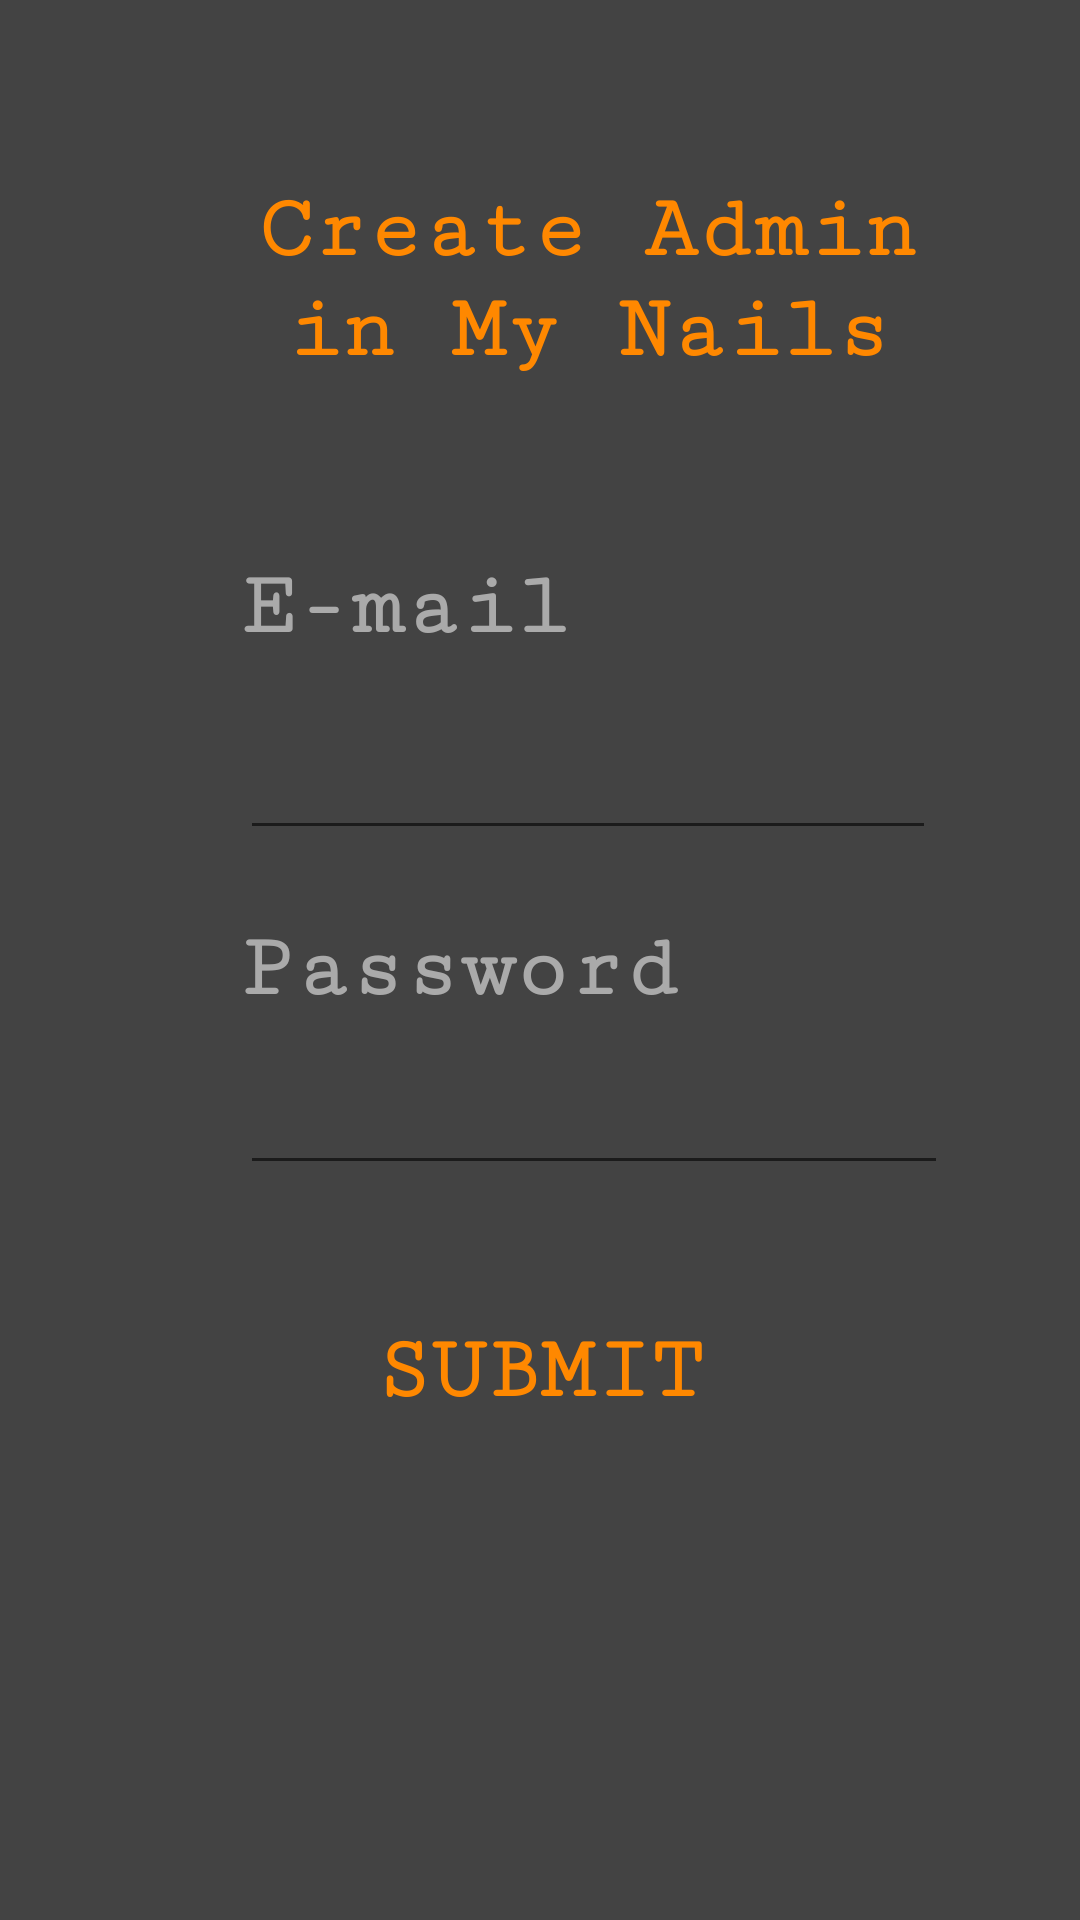

Here is an Android app screen rendered from its layout file. Give the layout XML and the strings, colors and styles it references.
<!-- AndroidManifest.xml: application theme AppTheme -->
<!-- res/layout/activity_cadastrar_admin.xml -->
<?xml version="1.0" encoding="utf-8"?>
<LinearLayout
    xmlns:android="http://schemas.android.com/apk/res/android" android:layout_width="match_parent"
    android:layout_height="match_parent"
    android:orientation="vertical"
    android:background="@color/darknnes"
    android:backgroundTint="@color/darknnesrigh">




    <TextView
        android:id="@+id/txtWelcome"
        android:layout_width="232dp"
        android:layout_height="wrap_content"
        android:fontFamily="serif-monospace"
        android:text="Create Admin in My Nails"
        android:layout_marginLeft="80dp"
        android:layout_marginTop="60dp"
        android:textAlignment="center"
        android:textColor="@android:color/holo_orange_dark"
        android:textSize="30dp"
        android:textStyle="bold" />

    <Space
        android:layout_width="match_parent"
        android:layout_height="59dp" />

    <TextView
        android:id="@+id/txtCreateAdmin"
        android:layout_width="230dp"
        android:layout_height="wrap_content"
        android:layout_marginLeft="80dp"
        android:fontFamily="serif-monospace"
        android:text="E-mail"
        android:textColor="@android:color/darker_gray"
        android:textSize="30dp"
        android:textStyle="bold" />

    <Space
        android:layout_width="match_parent"
        android:layout_height="14dp" />

    <EditText
        android:id="@+id/edtCreateAdmin"
        android:layout_width="232dp"
        android:layout_height="wrap_content"
        android:layout_marginLeft="80dp"
        android:fontFamily="serif-monospace"
        android:textColor="@android:color/darker_gray"
        android:textSize="30dp"
        android:textStyle="bold" />

    <Space
        android:layout_width="match_parent"
        android:layout_height="23dp" />

    <TextView
        android:id="@+id/textView3"
        android:layout_width="234dp"
        android:layout_height="wrap_content"
        android:layout_marginLeft="80dp"
        android:fontFamily="serif-monospace"
        android:text="Password"
        android:pointerIcon="grabbing"
        android:textColor="@android:color/darker_gray"
        android:textSize="30dp"
        android:textStyle="bold" />

    <Space
        android:layout_width="match_parent"
        android:layout_height="14dp" />


    <EditText
        android:id="@+id/editTextPasswordCreateAdmin"
        android:layout_width="236dp"
        android:layout_height="wrap_content"
        android:layout_marginLeft="80dp"
        android:ems="10"
        android:inputType="textPassword"
        android:pointerIcon="cell"
        android:textColor="@android:color/holo_orange_dark" />

    <Space
        android:layout_width="match_parent"
        android:layout_height="38dp" />
    <Button
        android:id="@+id/btnCreateAdmin"
        android:layout_width="match_parent"
        android:layout_height="wrap_content"
        android:text="Submit"
        android:textSize="30dp"
        android:fontFamily="serif-monospace"
        android:textColor="@android:color/holo_orange_dark"
        android:textStyle="bold"
        android:background="@android:color/transparent"/>
</LinearLayout>
<!-- resources referenced by this layout -->
<resources>
  <color name="darknnes">#000000</color>
  <color name="darknnesrigh">#434343</color>
  <style name="AppTheme" parent="Theme.AppCompat.Light.DarkActionBar">
          
          <item name="colorPrimary">#000000</item>
          <item name="colorPrimaryDark">#2B2B2B</item>
          <item name="colorAccent">#2B2B2B</item>
      </style>
</resources>
